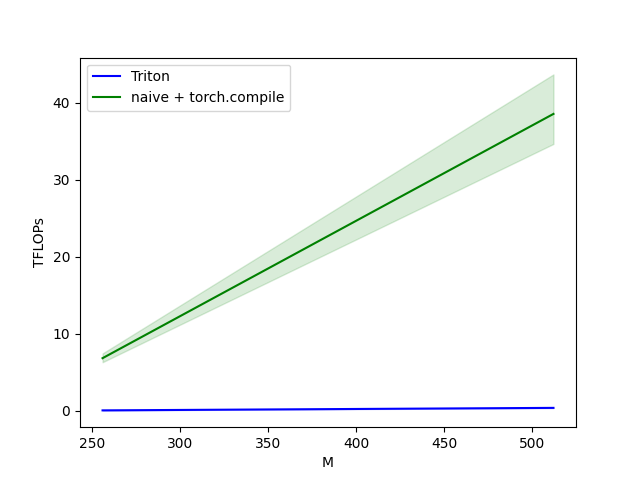

The data file committed next to this chart (first rows):
M, N, K, Triton, naive + torch.compile
256, 256, 256, 0.04742, 6.827
512, 512, 512, 0.3718, 38.55
